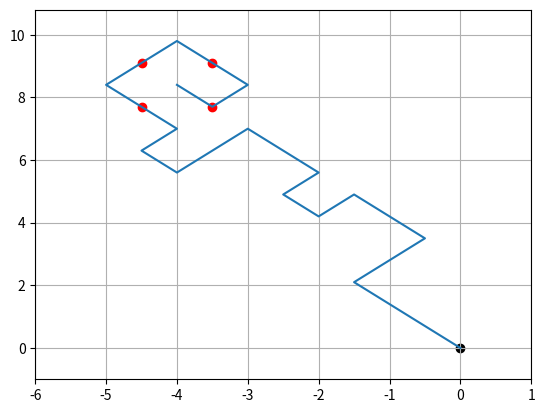

Recreate this plot in Python.
""" [redacted]
"""
from numpy import (
    random as np_random
    )
from typing import List
import matplotlib.pyplot as plt
from time import sleep

from numpy.core.fromnumeric import size

class Main():
    def __init__(self):
        super(Main, self).__init__()
        self.random_movement: List = list()
        self.measure_of_horizontal_movement: float = 0.5
        self.measure_of_vertical_movement: float = 0.7
        

    @property
    def object_moving(self):
        """ This function determined next step of movement
            by using random of numpy
            :params:
            :return: next movement of object
        """
        binomial_random = np_random.binomial(1, 0.5, 2)

        if binomial_random[0] == 0:
            self.random_movement.append((binomial_random[0]-1)*self.measure_of_horizontal_movement)
        else:
            self.random_movement.append((binomial_random[0])*self.measure_of_horizontal_movement)
        
        if binomial_random[1] == 0:
            self.random_movement.append((binomial_random[1]-1)*self.measure_of_vertical_movement)
        else:
            self.random_movement.append((binomial_random[1])*self.measure_of_vertical_movement)
        return self.random_movement
        
    def next_destination(self):
        """ This function returned all steps of movement
            by using object_moving function
            :params:
            :return: all steps of movement
        """
        before_location: List = [0, 0]
        self.all_steps = [before_location]
        step = 0
        count_of_steps = 1000
        while step < count_of_steps-1:
            self.new_location: List = list()
            for item in range(2):
                result = round(before_location[item] + Main().object_moving[item], 1)
                self.new_location.append(result)
            
            # This condition guarantees that results not be repetitious
            if self.all_steps.count(self.new_location) == 0:
                self.all_steps.append(self.new_location)
                print(str(len(self.all_steps)), " -> ", self.new_location)
                sleep(0.1)
                before_location = self.new_location
                step += 1
            
                if (self.condition_of_break):
                    self.limiting_points
                    break

    @property
    def condition_of_break(self):
        return(
            self.all_steps.count([
                round(self.new_location[0] + self.measure_of_horizontal_movement, 1),
                round(self.new_location[1] + self.measure_of_vertical_movement, 1)]) == 1
            and 
            self.all_steps.count([
                round(self.new_location[0] + self.measure_of_horizontal_movement, 1),
                round(self.new_location[1] - self.measure_of_vertical_movement, 1)]) == 1
            and 
            self.all_steps.count([
                round(self.new_location[0] - self.measure_of_horizontal_movement, 1), 
                round(self.new_location[1] + self.measure_of_vertical_movement, 1)]) == 1
            and 
            self.all_steps.count([
                round(self.new_location[0] - self.measure_of_horizontal_movement, 1), 
                round(self.new_location[1] - self.measure_of_vertical_movement, 1)]) == 1
        )

    @property
    def limiting_points(self):
        return(
            plt.scatter(
                round(self.new_location[0] + self.measure_of_horizontal_movement, 1), 
                round(self.new_location[1] + self.measure_of_vertical_movement, 1), 
                color="red")
            and 
            plt.scatter(
                round(self.new_location[0] + self.measure_of_horizontal_movement, 1), 
                round(self.new_location[1] - self.measure_of_vertical_movement, 1), 
                color="red")
            and
            plt.scatter(
                round(self.new_location[0] - self.measure_of_horizontal_movement, 1), 
                round(self.new_location[1] + self.measure_of_vertical_movement, 1), 
                color="red")
            and
            plt.scatter(
                round(self.new_location[0] - self.measure_of_horizontal_movement, 1), 
                round(self.new_location[1] - self.measure_of_vertical_movement, 1), 
                color="red")
        )


    def show_figure(self):
        self.next_destination()
        x_array: List = []
        y_array: List = []
        for coordinates in self.all_steps:
            x_array.append(coordinates[0])
            y_array.append(coordinates[1])
        plt.plot(x_array, y_array)
        plt.axis([min(x_array)-1, max(x_array)+1, min(y_array)-1, max(y_array)+1])
        plt.grid(True, axis='x')
        plt.grid(True, axis='y')
        plt.scatter(self.all_steps[0][0], self.all_steps[0][1], color="black")
        #for item in range (len(all_steps)):
        #    plt.plot([0, all_steps[item][0]], [all_steps[item][1], all_steps[item][1]], linestyle="--", color="black")
        #    plt.plot([all_steps[item][0], all_steps[item][0]], [0, all_steps[item][1]], linestyle="--", color="black")
        plt.show()
        

if __name__ == "__main__":
    Main().show_figure()

